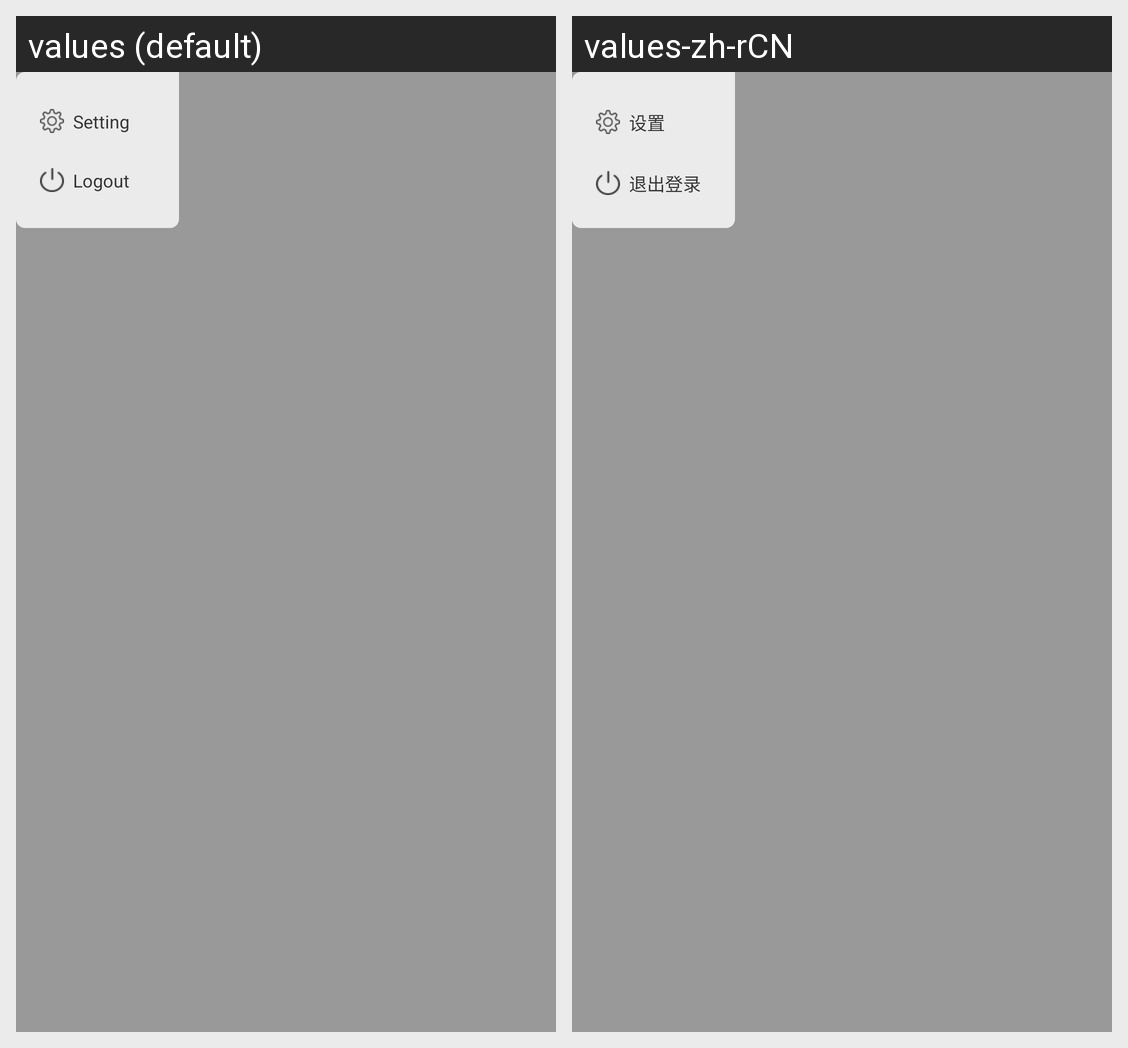

For this localized Android screen grid, give each drawn string resource with its value in every locale shown.
Android screen res/layout/menu_more.xml rendered under 2 locales, left to right: values (default), values-zh-rCN. Device: Nexus 5 (rendered at 1080×1920; each locale shown at half size, 540×960, under a caption strip naming it); theme MyTheme.
Strings drawn on this screen, with the default value and each locale's value (text and hints the layout hard-codes, and strings that could not be matched under every locale, appear in the picture but are not listed):

setting
  values: Setting
  values-zh-rCN: 设置

logout
  values: Logout
  values-zh-rCN: 退出登录
